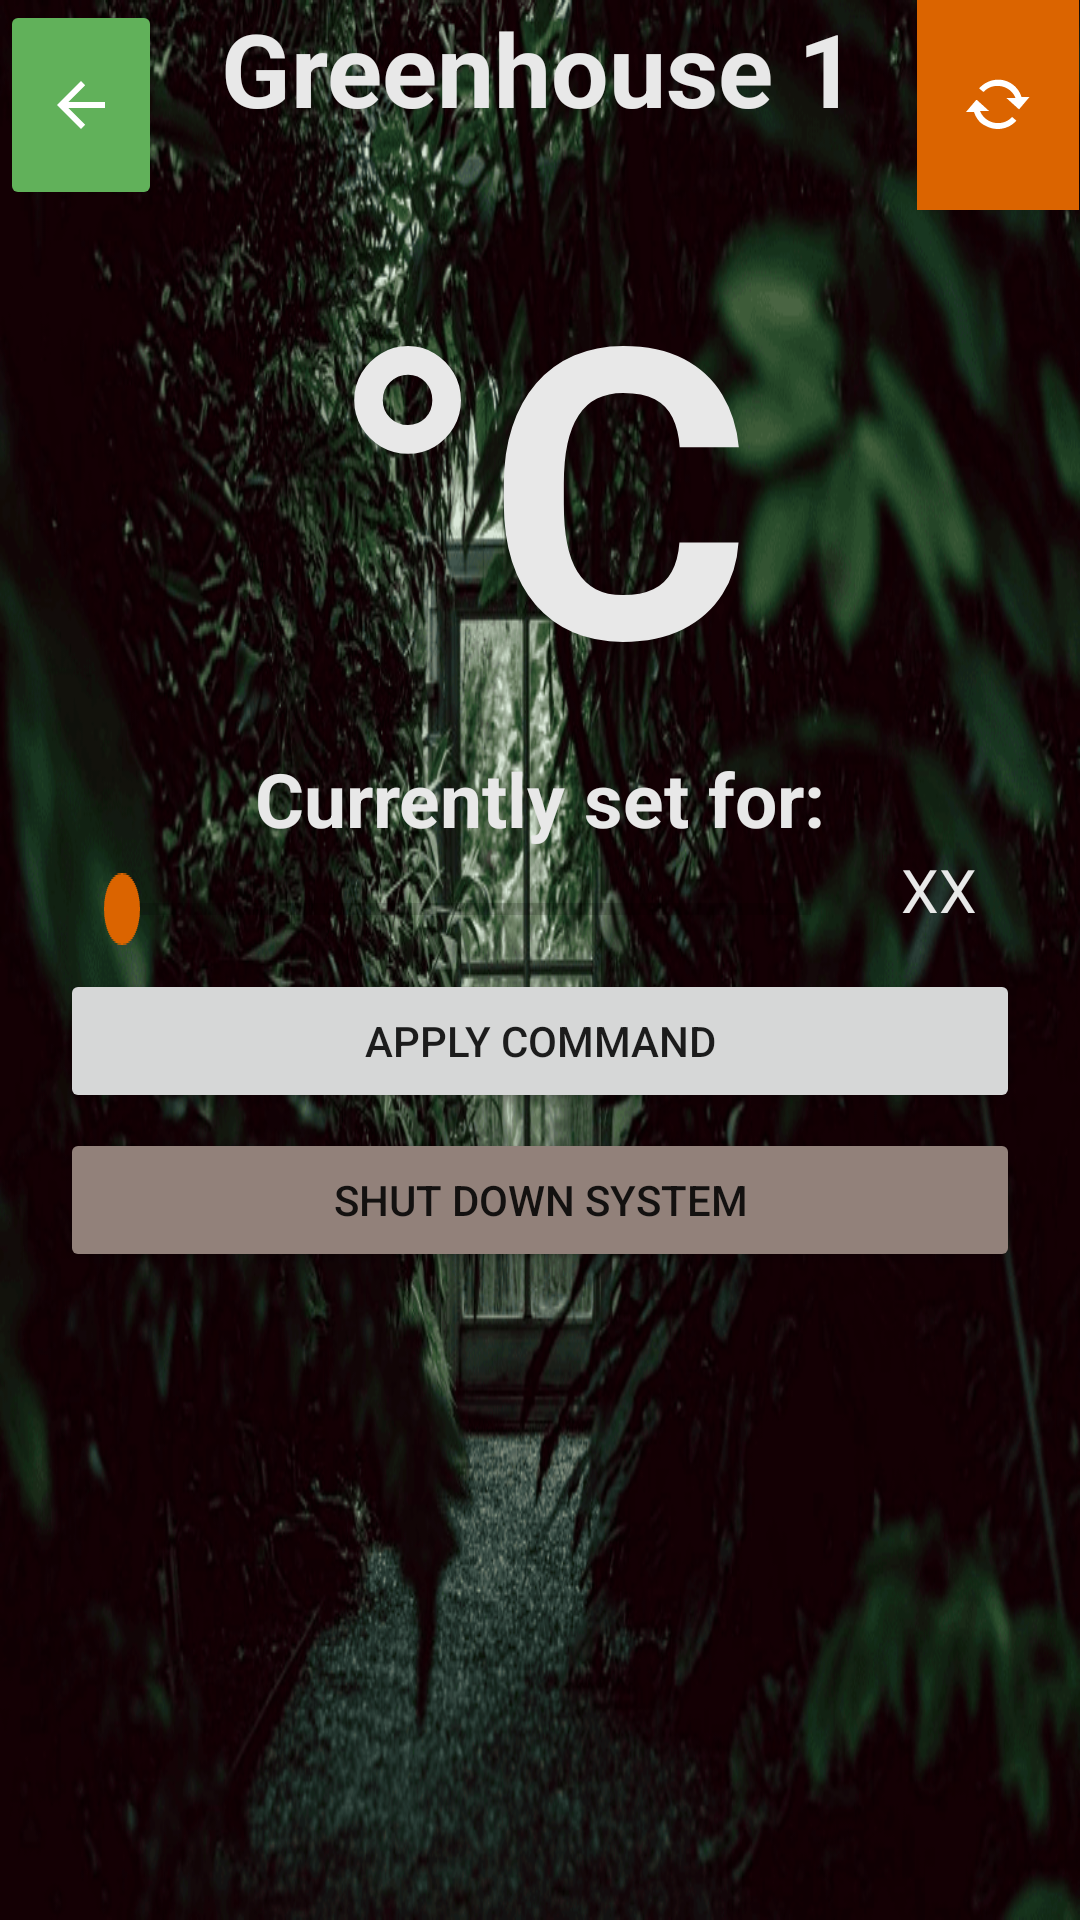

Android layout source for this screen:
<!-- AndroidManifest.xml: application theme Theme.SmartGreenhouse -->
<!-- res/layout/activity_details.xml -->
<?xml version="1.0" encoding="utf-8"?>
<androidx.constraintlayout.widget.ConstraintLayout xmlns:android="http://schemas.android.com/apk/res/android"
    xmlns:app="http://schemas.android.com/apk/res-auto"
    xmlns:tools="http://schemas.android.com/tools"
    android:layout_width="match_parent"
    android:layout_height="match_parent"
    android:background="@drawable/gh1"
    tools:context=".Details">

    <LinearLayout
        android:id="@+id/header"
        android:layout_width="match_parent"
        android:layout_height="wrap_content"
        android:minHeight="70dp"
        android:orientation="horizontal">

        <ImageButton
            android:id="@+id/backButton"
            android:layout_width="0dp"
            android:layout_height="match_parent"
            android:layout_weight="0.15"
            android:backgroundTint="@color/acik"
            android:src="@drawable/abc_vector_test" />

        <TextView
            android:id="@+id/ghName"
            android:layout_height="wrap_content"
            android:layout_weight="0.7"
            android:layout_width="0dp"
            android:text="@string/Greenhouse1"
            android:textAlignment="center"
            android:textAppearance="@style/TextAppearance.AppCompat.Display1"
            android:textColor="@color/brightColor"
            android:textStyle="bold"
            app:layout_constraintBottom_toBottomOf="parent" />

        <ImageButton
            android:id="@+id/refreshButton"
            android:layout_width="0dp"
            android:layout_height="match_parent"
            android:layout_weight="0.15"
            android:background="@color/button2"
            app:srcCompat="@android:drawable/stat_notify_sync" />

    </LinearLayout>

    <FrameLayout
        android:id="@+id/frame1"
        android:layout_width="match_parent"
        android:layout_height="wrap_content"
        app:layout_constraintTop_toTopOf="parent"
        android:layout_marginTop="70dp"
        app:layout_constraintBottom_toTopOf="@+id/frame2"
        >


        <TextView
            android:id="@+id/celciusText"
            android:layout_width="match_parent"
            android:layout_height="wrap_content"
            android:text="@string/celciusSign"
            android:textAlignment="center"
            android:textAppearance="@style/TextAppearance.AppCompat.Body1"
            android:textColor="@color/brightColor"
            android:textSize="135sp"
            android:textStyle="bold" />

    </FrameLayout>


    <FrameLayout
        android:id="@+id/frame2"
        android:layout_width="match_parent"
        android:layout_height="wrap_content"
        app:layout_constraintTop_toBottomOf="@+id/frame1"
        app:layout_constraintBottom_toTopOf="@+id/frame3"
        >

        <TextView
            android:id="@+id/setForLabel"
            android:layout_width="match_parent"
            android:layout_height="wrap_content"
            android:text="@string/crntlySet"
            android:textAlignment="center"
            android:textAppearance="@style/TextAppearance.AppCompat.Large"
            android:textColor="@color/brightColor"
            android:textSize="25sp"
            android:textStyle="bold" />

    </FrameLayout>


    <FrameLayout
        android:id="@+id/frame3"
        android:layout_width="match_parent"
        android:layout_height="0dp"
        app:layout_constraintBottom_toBottomOf="parent"
        app:layout_constraintTop_toBottomOf="@+id/frame2" >

    <LinearLayout
        android:layout_width="match_parent"
        android:layout_height="wrap_content"
        android:orientation="vertical">

        <LinearLayout
            android:layout_width="match_parent"
            android:layout_height="match_parent"
            android:layout_marginLeft="20dp"
            android:layout_marginRight="20dp"
            android:orientation="horizontal">

            <SeekBar
                android:id="@+id/seekBar"
                style="@style/Widget.AppCompat.SeekBar"
                android:layout_width="wrap_content"
                android:layout_height="40dp"
                android:layout_weight="0.8"
                android:labelFor="@id/slideBarLabel"
                android:layerType="software"
                android:max="50"
                android:progress="1"
                android:progressTint="#B11E1E"
                android:thumbTint="@color/button2"
                android:scaleY="2" />

            <TextView
                android:id="@+id/slideBarLabel"
                android:layout_width="wrap_content"
                android:layout_height="40dp"
                android:layout_weight="0.1"
                android:text="@string/XX"
                android:textAlignment="center"
                android:textColor="@color/brightColor"
                android:textSize="20sp" />
        </LinearLayout>

        <Button
            android:id="@+id/applyButton"
            android:layout_width="match_parent"
            android:layout_height="wrap_content"
            android:layout_marginStart="20dp"
            android:layout_marginEnd="20dp"
            android:text="@string/applyCmd" />

        <Button
            android:id="@+id/shutButton"
            android:layout_width="match_parent"
            android:layout_height="wrap_content"
            android:layout_marginStart="20dp"
            android:layout_marginTop="5dp"
            android:layout_marginEnd="20dp"
            android:backgroundTint="@color/kahve"
            android:text="@string/shutDwn" />
    </LinearLayout>
    </FrameLayout>
</androidx.constraintlayout.widget.ConstraintLayout>
<!-- resources referenced by this layout -->
<resources>
  <color name="acik">#61b15a</color>
  <color name="brightColor">#e8e8e8</color>
  <color name="button2">#db6400</color>
  <color name="kahve">#92817a</color>
  <!-- drawable gh1: png bitmap (drawable, 281140 bytes) -->
  <string name="Greenhouse1">Greenhouse 1</string>
  <string name="XX">XX</string>
  <string name="applyCmd">Apply Command</string>
  <string name="celciusSign">°C</string>
  <string name="crntlySet">Currently set for: </string>
  <string name="shutDwn">Shut Down System</string>
  <style name="Theme.SmartGreenhouse" parent="Theme.MaterialComponents.DayNight.DarkActionBar">
          
          <item name="colorPrimary">@color/acik</item>
          <item name="colorPrimaryVariant">@color/koyu</item>
          <item name="colorOnPrimary">@color/white</item>
          
          <item name="colorSecondary">@color/koyu</item>
          <item name="colorSecondaryVariant">@color/kahve</item>
          <item name="colorOnSecondary">@color/darkColor</item>
          
          <item name="android:statusBarColor" tools:targetApi="l">?attr/colorPrimaryVariant</item>
          
      </style>
  <color name="koyu">#59886b</color>
  <color name="white">#ffffff</color>
  <color name="darkColor">#707070</color>
</resources>
